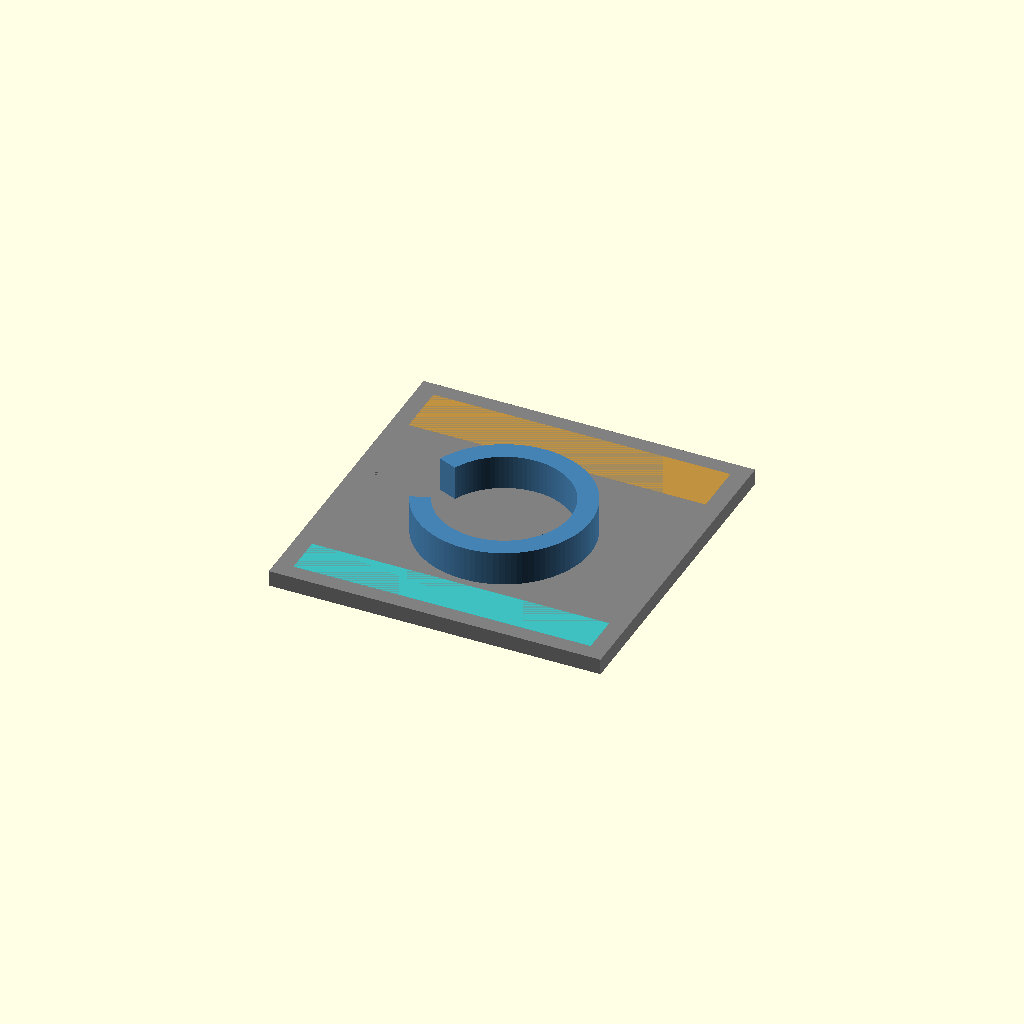
Cell 1: rendered with the file's own defaults.
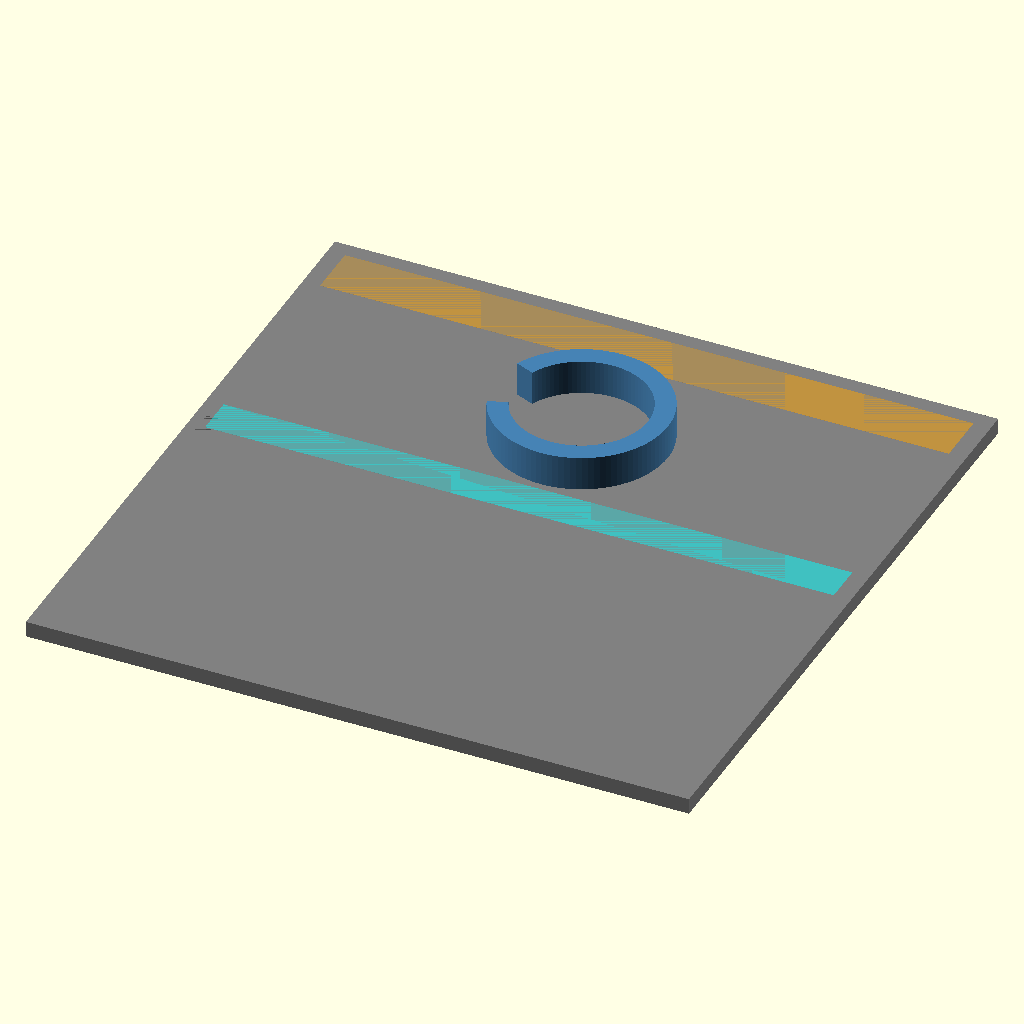
Cell 2 — face_size set to 50, the other parameters unchanged.
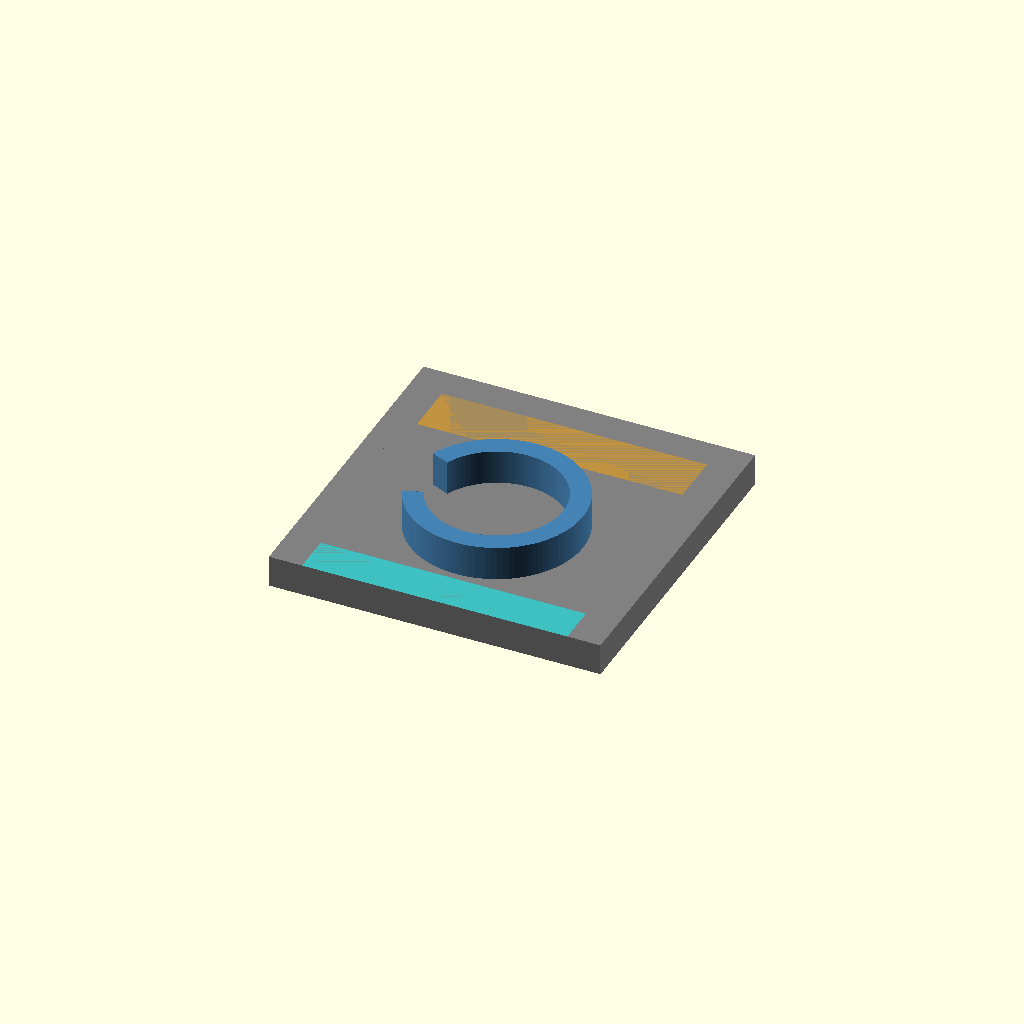
Cell 3 — housing_t set to 2.4, the other parameters unchanged.
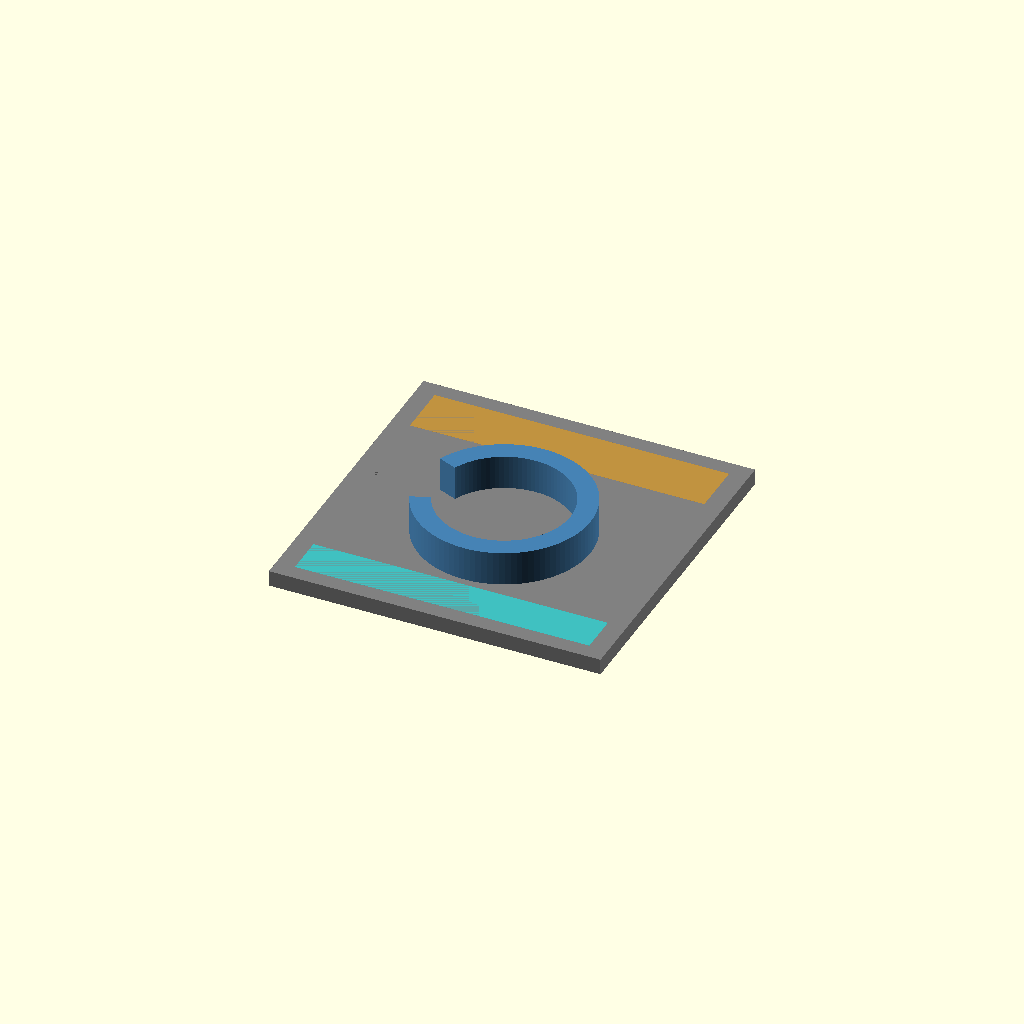
Cell 4: border_gap = 0.2 (everything else at default).
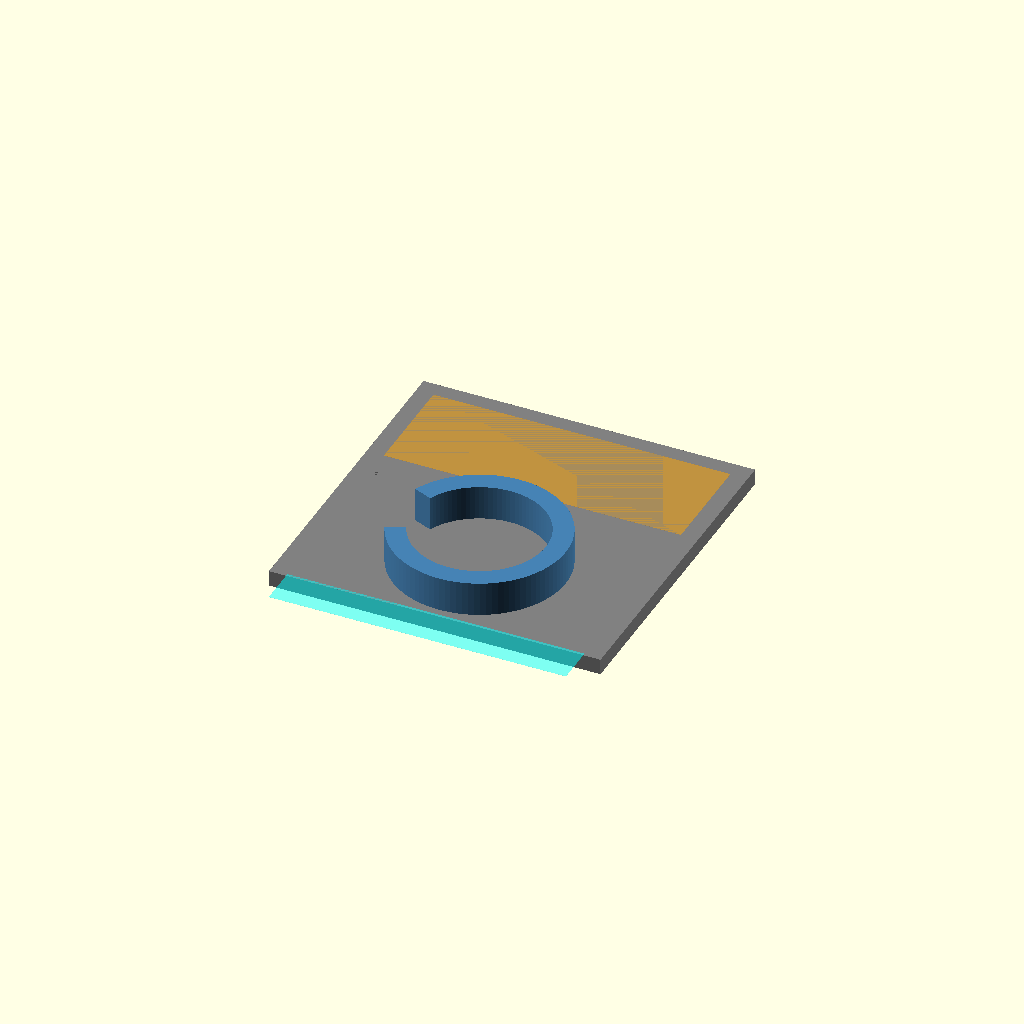
Cell 5 — peltier_t set to 8, the other parameters unchanged.
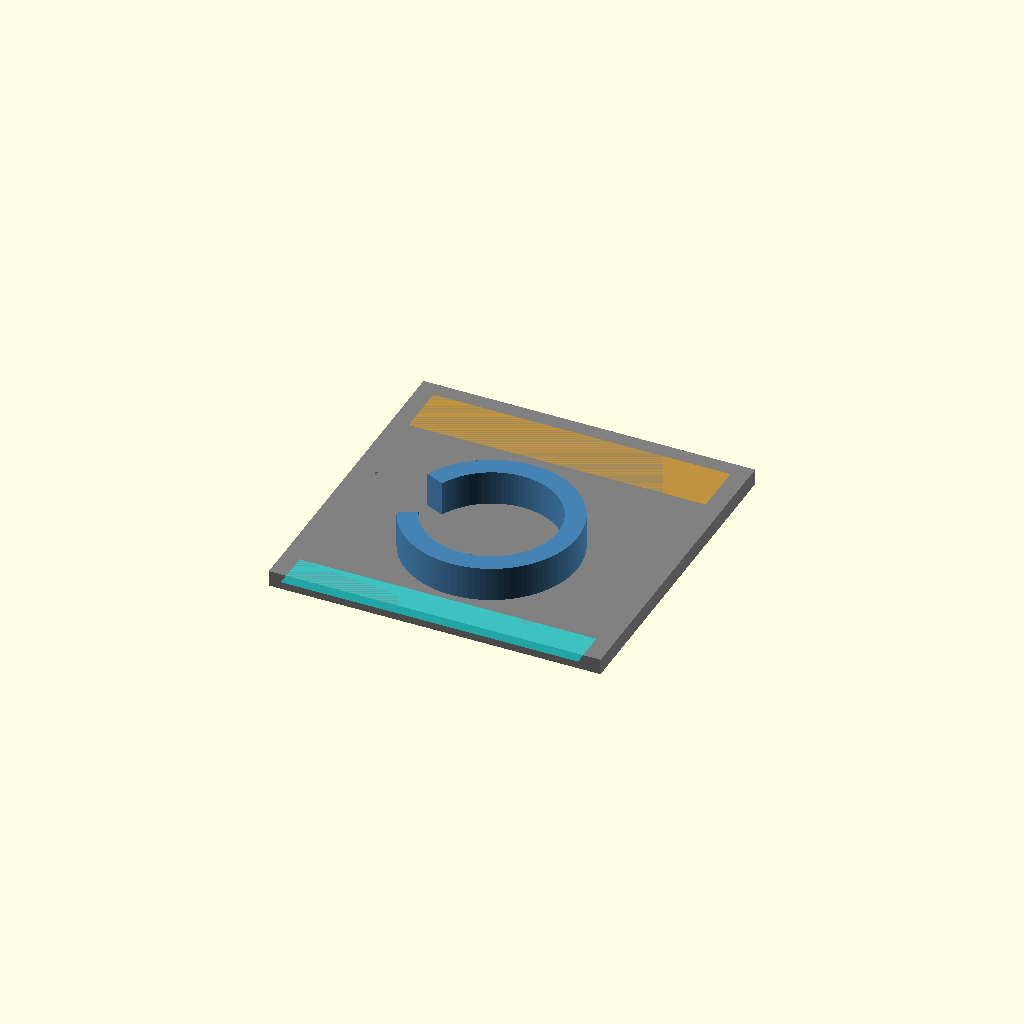
Cell 6 — gap_1 set to 4.1, the other parameters unchanged.
One fixed orthographic camera (rotation 55°, 0°, 25°; colour scheme Cornfield) for every cell.
OpenSCAD source file housing/housing_erm.scad:
// ============================================================
// ERM 쪽 바닥 면 - 평면도(XY, 하우징 내부에서 바닥을 내려다본 모습)
// ============================================================

face_size      = 25;   // 면의 가로/세로 (정사각형)
housing_t      = 1.2;  // 하우징 두께 (사방 테두리)
border_gap     = 0.1;  // 테두리 안쪽 빈 공간 (Peltier 쪽 면과 동일한 규칙 적용)
peltier_t      = 4;    // Peltier 고정 두께 (Z 깊이는 다른 면 설계 시 결정)
gap_1          = 2.05; // 빈 공간 (peltier_t 5.5->4 축소로 생긴 1.5mm를 ERM 링과 가까운 이 gap에 보충)
erm_ring_t     = 1.5;  // ERM 고정 두께 (링 벽 두께)
erm_hole_d     = 10;   // ERM 부품이 들어갈 원형 공간 지름
gap_2          = 0.55; // 빈 공간 (ERM 링 두께 축소로 생긴 1mm 중 0.5mm 보충)
motor_driver_t = 3;    // 모터 드라이버 고정 두께 (Z 깊이는 다른 면 설계 시 결정)

erm_ring_z     = 2.6;  // ERM 고정 두께의 Z방향 깊이 (확정값)
guide_h        = 0.01; // 참고용 2D 레이아웃 표시용 얇은 두께

// --- Y축 경계 계산 (중심 원점, 위 -> 아래) ---
y_top    = face_size / 2;
y1 = y_top - housing_t;   // peltier 밴드 상단
y2 = y1 - peltier_t;      // gap_1 상단
y3 = y2 - gap_1;          // erm 링 위쪽 벽 상단
y4 = y3 - erm_ring_t;     // erm 구멍 상단
y5 = y4 - erm_hole_d;     // erm 구멍 하단 / 링 아래쪽 벽 상단
y6 = y5 - erm_ring_t;     // gap_2 상단
y7 = y6 - gap_2;          // 모터 드라이버 밴드 상단
y8 = y7 - motor_driver_t; // 하우징 아래쪽 테두리 상단
y_bottom = y8 - housing_t; // 검증용 (-face_size/2 와 같아야 함)

erm_center_y = (y4 + y5) / 2;
erm_inner_r  = erm_hole_d / 2;
erm_outer_r  = erm_inner_r + erm_ring_t;

frame_inner_w = face_size - 2 * housing_t;           // 테두리 프레임 안쪽 폭 (22.6mm)
inner_w       = face_size - 2 * (housing_t + border_gap); // 밴드 폭: 테두리+갭 안쪽 (22.4mm)

echo("y_bottom check =", y_bottom, " (should be", -face_size / 2, ")");
echo("ERM ring center_y =", erm_center_y, " inner_r =", erm_inner_r, " outer_r =", erm_outer_r);

// --- 참고용 2D 레이아웃 (Z 깊이 미정 영역, 반투명 표시) ---
module face_reference_2d() {
    // 하우징 바닥판 (면 전체, 실제 3D, 두께 1.2mm)
    // ERM 링이 뚫린 부분(9시 방향) 쪽, -X 가장자리에서 0.8mm 띄운 지점부터
    // (기존 0.2mm에서 ERM 링쪽으로 0.6mm 추가 이동)
    // 5mm(Y) x 1mm(X) 직사각형을 완전 관통(Z 1.2mm 전체). Y는 8.8mm씩 양쪽에서 띄워 중앙 정렬.
    color("gray")
        difference() {
            linear_extrude(height = housing_t)
                square([face_size, face_size], center = true);
            translate([-face_size / 2 + 0.8, -2.5, 0])
                cube([1, 5, housing_t]);
        }

    // Peltier 고정 영역 (Z는 다른 면 설계 시 결정, 바닥판 위에 참고 표시)
    color("orange", 0.3)
        translate([0, 0, housing_t])
            linear_extrude(height = guide_h)
                translate([0, y1 - peltier_t / 2])
                    square([inner_w, peltier_t], center = true);

    // 모터 드라이버 고정 영역 (Z는 다른 면 설계 시 결정, 바닥판 위에 참고 표시)
    color("cyan", 0.3)
        translate([0, 0, housing_t])
            linear_extrude(height = guide_h)
                translate([0, y7 - motor_driver_t / 2])
                    square([inner_w, motor_driver_t], center = true);
}

// ERM 링에서 잘라낼 구간: 9시 방향(180도) 기준 45도
erm_gap_center_deg = 180;
erm_gap_width_deg  = 45;
erm_gap_r          = erm_outer_r + 1; // 확실히 잘리도록 여유

// --- ERM 고정 링 (실제 3D, 바닥판 위에 Z 깊이 2.6mm 추가, 9시 방향 45도 절개) ---
module erm_ring() {
    color("SteelBlue")
        translate([0, erm_center_y, housing_t])
            linear_extrude(height = erm_ring_z)
                difference() {
                    difference() {
                        circle(r = erm_outer_r, $fn = 100);
                        circle(r = erm_inner_r, $fn = 100);
                    }
                    polygon(points = [
                        [0, 0],
                        [erm_gap_r * cos(erm_gap_center_deg - erm_gap_width_deg / 2),
                         erm_gap_r * sin(erm_gap_center_deg - erm_gap_width_deg / 2)],
                        [erm_gap_r * cos(erm_gap_center_deg + erm_gap_width_deg / 2),
                         erm_gap_r * sin(erm_gap_center_deg + erm_gap_width_deg / 2)]
                    ]);
                }
}

face_reference_2d();
erm_ring();
Customizer parameters (derived from the source; name, type, default, range or options):
face_size: number, default 25
housing_t: number, default 1.2
border_gap: number, default 0.1
peltier_t: number, default 4
gap_1: number, default 2.05
erm_ring_t: number, default 1.5
erm_hole_d: number, default 10
gap_2: number, default 0.55
motor_driver_t: number, default 3
erm_ring_z: number, default 2.6
guide_h: number, default 0.01
